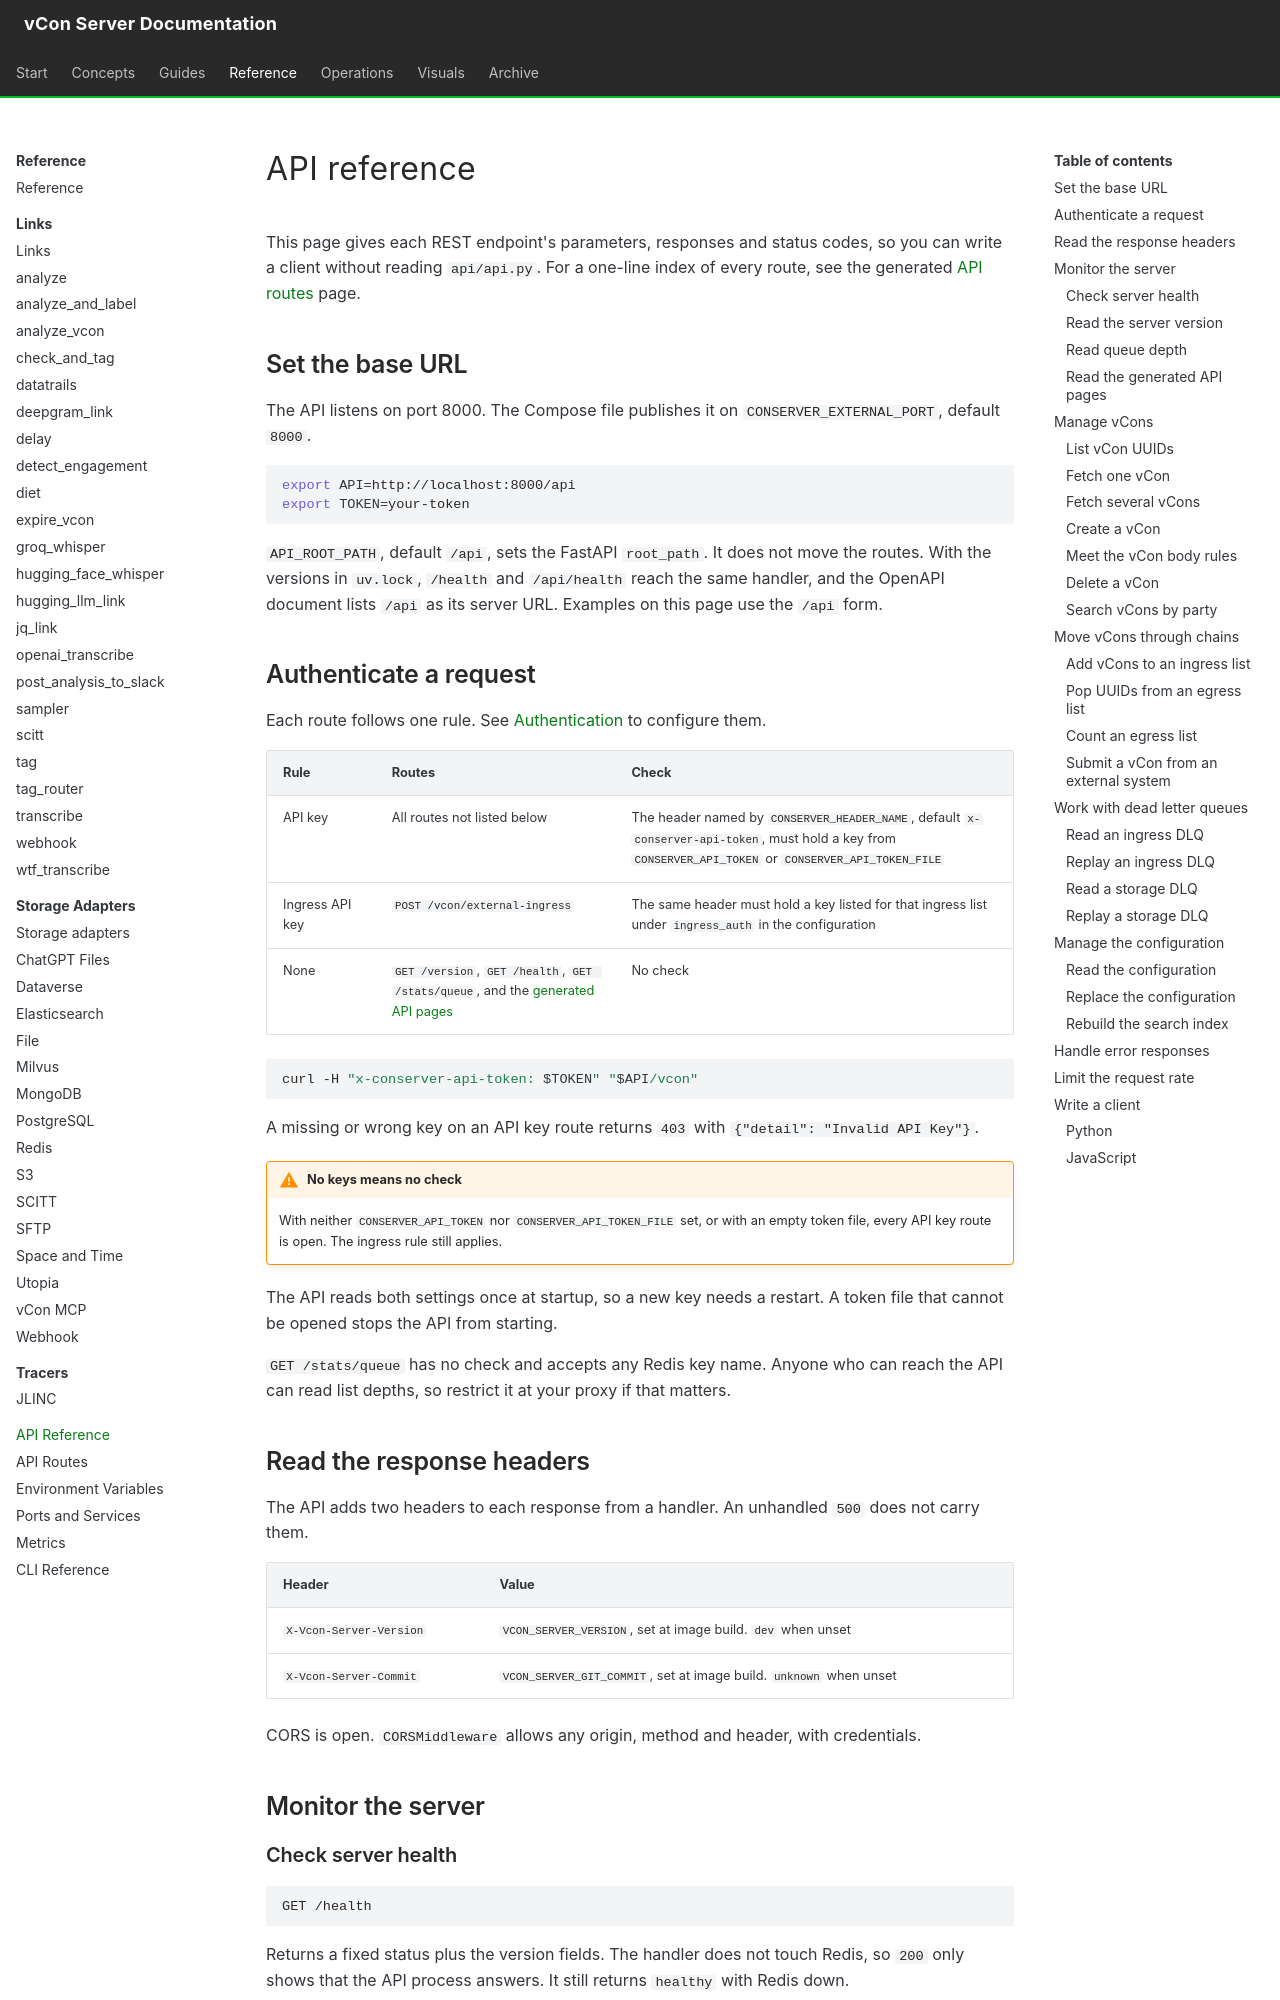

repository: vcon-dev/vcon-server · page: reference/api/index.html · generator: mkdocs

# API reference

This page gives each REST endpoint's parameters, responses and status codes, so you can write a client without reading `api/api.py`. For a one-line index of every route, see the generated [API routes](api-routes.md) page.

## Set the base URL

The API listens on port 8000. The Compose file publishes it on `CONSERVER_EXTERNAL_PORT`, default `8000`.

```bash
export API=http://localhost:8000/api
export TOKEN=your-token
```

`API_ROOT_PATH`, default `/api`, sets the FastAPI `root_path`. It does not move the routes. With the versions in `uv.lock`, `/health` and `/api/health` reach the same handler, and the OpenAPI document lists `/api` as its server URL. Examples on this page use the `/api` form.

## Authenticate a request

Each route follows one rule. See [Authentication](../configuration/authentication.md) to configure them.

| Rule | Routes | Check |
|---|---|---|
| API key | All routes not listed below | The header named by `CONSERVER_HEADER_NAME`, default `x-conserver-api-token`, must hold a key from `CONSERVER_API_TOKEN` or `CONSERVER_API_TOKEN_FILE` |
| Ingress API key | `POST /vcon/external-ingress` | The same header must hold a key listed for that ingress list under `ingress_auth` in the configuration |
| None | `GET /version`, `GET /health`, `GET /stats/queue`, and the [generated API pages](#read-the-generated-api-pages) | No check |

```bash
curl -H "x-conserver-api-token: $TOKEN" "$API/vcon"
```

A missing or wrong key on an API key route returns `403` with `{"detail": "Invalid API Key"}`.

!!! warning "No keys means no check"
    With neither `CONSERVER_API_TOKEN` nor `CONSERVER_API_TOKEN_FILE` set, or with an empty token file, every API key route is open. The ingress rule still applies.

The API reads both settings once at startup, so a new key needs a restart. A token file that cannot be opened stops the API from starting.

`GET /stats/queue` has no check and accepts any Redis key name. Anyone who can reach the API can read list depths, so restrict it at your proxy if that matters.

## Read the response headers

The API adds two headers to each response from a handler. An unhandled `500` does not carry them.

| Header | Value |
|---|---|
| `X-Vcon-Server-Version` | `VCON_SERVER_VERSION`, set at image build. `dev` when unset |
| `X-Vcon-Server-Commit` | `VCON_SERVER_GIT_COMMIT`, set at image build. `unknown` when unset |

CORS is open. `CORSMiddleware` allows any origin, method and header, with credentials.

## Monitor the server
